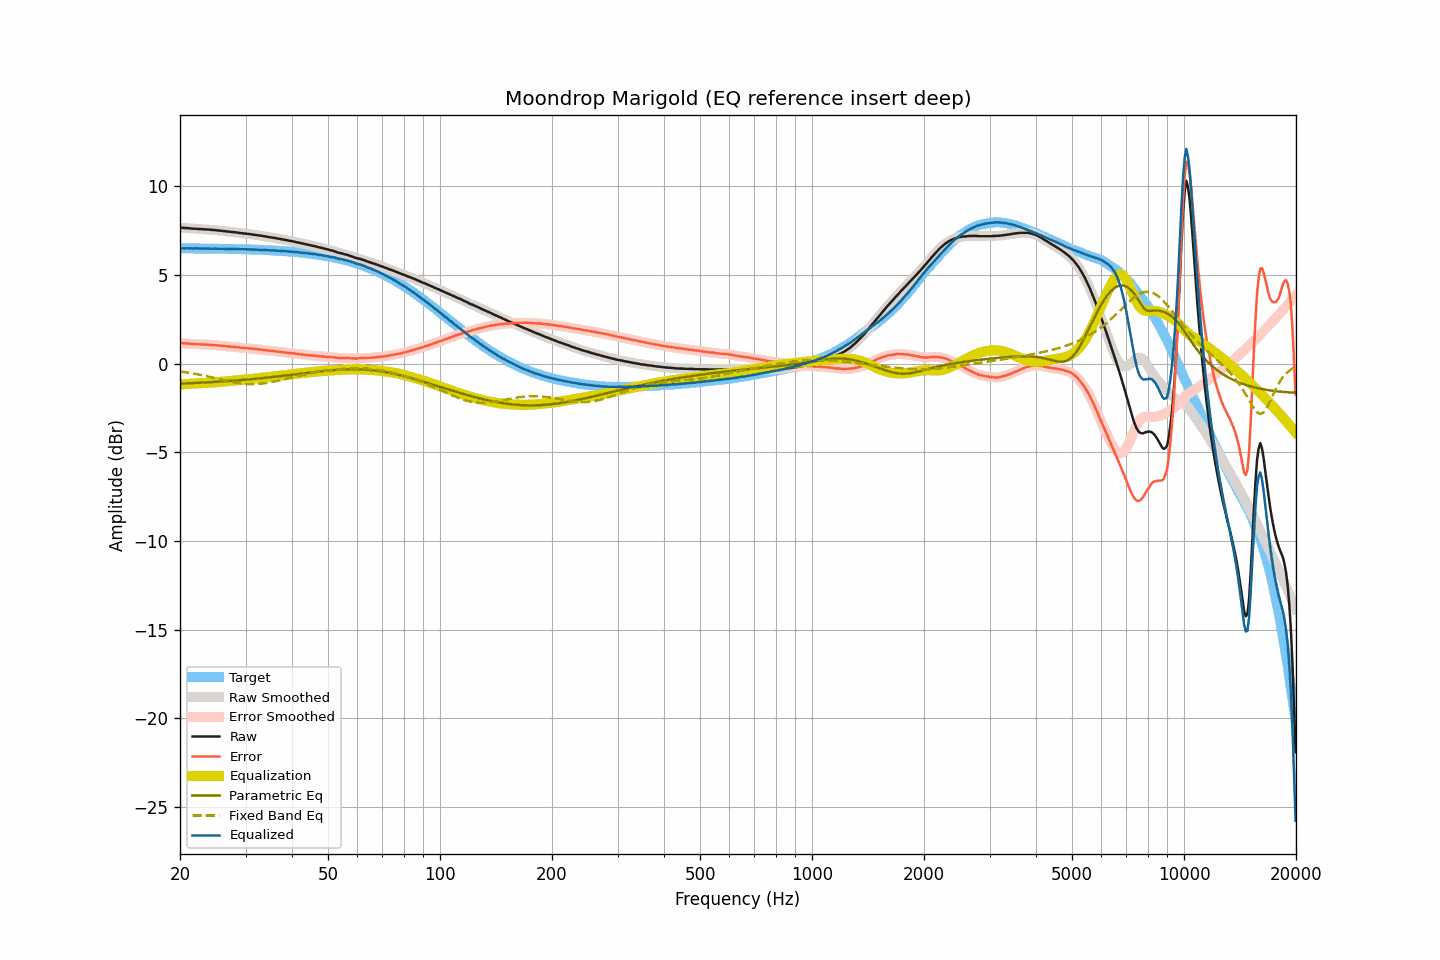

Source data for this figure (header and first rows):
frequency, raw, smoothed, error, error_smoothed, equalization, parametric_eq, fixed_band_eq, equalized_raw, equalized_smoothed, target
20.00, 7.68, 7.68, 1.17, 1.17, -1.17, -1.12, -0.43, 6.51, 6.51, 6.51
20.20, 7.68, 7.67, 1.17, 1.16, -1.16, -1.12, -0.44, 6.51, 6.51, 6.51
20.40, 7.67, 7.67, 1.16, 1.16, -1.16, -1.11, -0.46, 6.51, 6.51, 6.51
20.61, 7.66, 7.66, 1.15, 1.15, -1.15, -1.11, -0.47, 6.51, 6.51, 6.51
20.81, 7.66, 7.65, 1.15, 1.15, -1.14, -1.10, -0.48, 6.51, 6.51, 6.51
21.02, 7.65, 7.65, 1.14, 1.14, -1.14, -1.10, -0.50, 6.51, 6.51, 6.51
21.23, 7.64, 7.64, 1.13, 1.13, -1.13, -1.10, -0.51, 6.51, 6.51, 6.51
21.44, 7.63, 7.63, 1.12, 1.12, -1.12, -1.09, -0.53, 6.50, 6.50, 6.51
21.66, 7.62, 7.62, 1.11, 1.11, -1.12, -1.09, -0.55, 6.50, 6.50, 6.51
21.87, 7.62, 7.61, 1.11, 1.11, -1.11, -1.08, -0.56, 6.51, 6.50, 6.50
22.09, 7.61, 7.61, 1.10, 1.11, -1.11, -1.08, -0.58, 6.50, 6.50, 6.50
22.31, 7.61, 7.60, 1.10, 1.10, -1.10, -1.08, -0.60, 6.51, 6.50, 6.50
22.54, 7.60, 7.60, 1.10, 1.10, -1.10, -1.07, -0.61, 6.50, 6.50, 6.50
22.76, 7.60, 7.59, 1.10, 1.09, -1.09, -1.07, -0.63, 6.50, 6.50, 6.50
22.99, 7.59, 7.59, 1.09, 1.09, -1.09, -1.06, -0.65, 6.50, 6.50, 6.50
23.22, 7.59, 7.58, 1.09, 1.09, -1.09, -1.06, -0.67, 6.50, 6.50, 6.50
23.45, 7.58, 7.58, 1.08, 1.08, -1.08, -1.05, -0.69, 6.50, 6.50, 6.50
23.69, 7.58, 7.57, 1.08, 1.08, -1.08, -1.05, -0.71, 6.50, 6.50, 6.50
23.92, 7.57, 7.57, 1.07, 1.07, -1.07, -1.04, -0.73, 6.50, 6.49, 6.50
24.16, 7.56, 7.56, 1.06, 1.06, -1.06, -1.04, -0.75, 6.49, 6.49, 6.49
24.40, 7.55, 7.55, 1.05, 1.06, -1.06, -1.03, -0.77, 6.49, 6.49, 6.49
24.65, 7.55, 7.54, 1.06, 1.05, -1.05, -1.03, -0.79, 6.50, 6.49, 6.49
24.89, 7.54, 7.54, 1.05, 1.05, -1.04, -1.02, -0.81, 6.49, 6.49, 6.49
25.14, 7.53, 7.53, 1.04, 1.04, -1.04, -1.02, -0.83, 6.49, 6.49, 6.49
25.39, 7.52, 7.52, 1.03, 1.03, -1.03, -1.01, -0.85, 6.49, 6.49, 6.49
25.65, 7.51, 7.51, 1.02, 1.02, -1.02, -1.00, -0.88, 6.49, 6.49, 6.49
25.91, 7.50, 7.50, 1.01, 1.01, -1.01, -1.00, -0.90, 6.48, 6.48, 6.48
26.16, 7.49, 7.49, 1.00, 1.00, -1.00, -0.99, -0.92, 6.48, 6.48, 6.48
26.43, 7.48, 7.48, 1.00, 1.00, -1.00, -0.99, -0.94, 6.48, 6.48, 6.48
26.69, 7.47, 7.47, 0.99, 0.99, -0.99, -0.98, -0.96, 6.48, 6.48, 6.48
26.96, 7.46, 7.46, 0.98, 0.98, -0.98, -0.97, -0.98, 6.48, 6.48, 6.48
27.23, 7.45, 7.45, 0.97, 0.97, -0.97, -0.97, -1.00, 6.48, 6.48, 6.48
27.50, 7.44, 7.44, 0.96, 0.96, -0.96, -0.96, -1.02, 6.47, 6.47, 6.47
27.77, 7.43, 7.43, 0.95, 0.95, -0.95, -0.95, -1.04, 6.47, 6.47, 6.47
28.05, 7.42, 7.42, 0.95, 0.95, -0.94, -0.95, -1.05, 6.47, 6.47, 6.47
28.33, 7.41, 7.41, 0.94, 0.94, -0.94, -0.94, -1.07, 6.47, 6.47, 6.47
28.62, 7.40, 7.39, 0.93, 0.93, -0.93, -0.93, -1.08, 6.47, 6.47, 6.47
28.90, 7.38, 7.38, 0.91, 0.92, -0.92, -0.93, -1.10, 6.46, 6.46, 6.46
29.19, 7.37, 7.37, 0.91, 0.91, -0.91, -0.92, -1.11, 6.46, 6.46, 6.46
29.48, 7.36, 7.36, 0.90, 0.90, -0.90, -0.91, -1.12, 6.46, 6.46, 6.46
29.78, 7.35, 7.35, 0.89, 0.89, -0.89, -0.90, -1.13, 6.46, 6.46, 6.46
30.08, 7.34, 7.34, 0.88, 0.88, -0.88, -0.90, -1.14, 6.45, 6.45, 6.45
30.38, 7.33, 7.33, 0.88, 0.88, -0.87, -0.89, -1.14, 6.45, 6.45, 6.45
30.68, 7.32, 7.32, 0.87, 0.87, -0.87, -0.88, -1.15, 6.45, 6.45, 6.45
30.99, 7.31, 7.30, 0.86, 0.86, -0.86, -0.87, -1.15, 6.45, 6.45, 6.45
31.30, 7.29, 7.29, 0.84, 0.85, -0.85, -0.86, -1.15, 6.44, 6.44, 6.44
31.61, 7.28, 7.28, 0.84, 0.84, -0.84, -0.85, -1.15, 6.44, 6.44, 6.44
31.93, 7.27, 7.27, 0.83, 0.83, -0.83, -0.85, -1.15, 6.44, 6.43, 6.44
32.24, 7.26, 7.25, 0.82, 0.82, -0.82, -0.84, -1.14, 6.44, 6.43, 6.43
32.57, 7.24, 7.24, 0.81, 0.81, -0.81, -0.83, -1.13, 6.43, 6.43, 6.43
32.89, 7.23, 7.23, 0.80, 0.80, -0.80, -0.82, -1.13, 6.43, 6.43, 6.43
33.22, 7.22, 7.21, 0.79, 0.79, -0.79, -0.81, -1.12, 6.43, 6.42, 6.42
33.55, 7.20, 7.20, 0.78, 0.78, -0.78, -0.80, -1.11, 6.42, 6.42, 6.42
33.89, 7.19, 7.18, 0.77, 0.77, -0.77, -0.79, -1.09, 6.42, 6.41, 6.41
34.23, 7.17, 7.17, 0.76, 0.76, -0.76, -0.78, -1.08, 6.41, 6.41, 6.41
34.57, 7.15, 7.15, 0.74, 0.75, -0.75, -0.77, -1.06, 6.40, 6.40, 6.41
34.92, 7.14, 7.13, 0.74, 0.73, -0.74, -0.76, -1.05, 6.40, 6.40, 6.40
35.27, 7.12, 7.12, 0.72, 0.72, -0.73, -0.75, -1.03, 6.39, 6.39, 6.40
35.62, 7.11, 7.11, 0.72, 0.72, -0.72, -0.74, -1.01, 6.39, 6.39, 6.39
35.97, 7.10, 7.09, 0.71, 0.71, -0.70, -0.73, -0.99, 6.39, 6.39, 6.39
... 635 more rows
